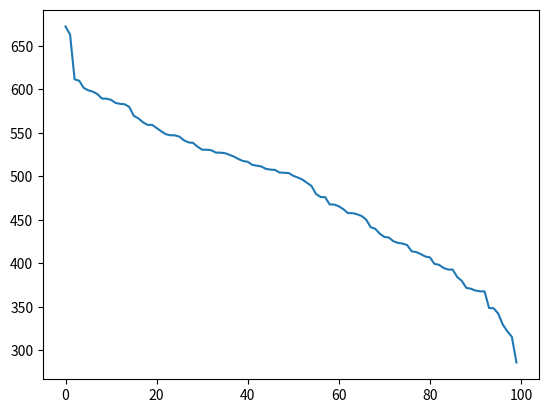

This figure's Python source:
#implementation of a Markov chain model demonstrating Zipf's law

import math
import numpy as np
from scipy.linalg import expm
import random
import matplotlib.pyplot as plt

#number of quantities
n=100

#inital quantities as integers
Q_0 = [random.randint(0,1000) for i in range(n)]

#generate random 2d locations for cities and compute distances
x = [(100*random.random(),100*random.random()) for i in range(n)]
d = [[math.dist(x[i],x[j]) for j in range(n)] for i in range(n)]

#STATIC CASE
#transition probabilities are given by p_ij = 1/d_ij where d_ij
#is the distance from node i to node j.
p = [[(1/math.dist(x[i],x[j]) if i != j else 0) for j in range(n)] for i in range(n)]
row_sum = [sum(row) for row in p]
#normalize so that row sums (outgoing) are 1
p = np.array([[p[i][j]/row_sum[i] for j in range(n)] for i in range(n)])
#make sure row sums are 1 within numerical error
for row in p:
    assert(sum(row) - 1 < 10**-9)

#compute eigenvalues, eigenvectors, and stationary distribution
eig_val, eig_vec = np.linalg.eig(p)
pi = eig_vec[0]/sum(eig_vec[0])

print("Eigenvalues of p:\n",eig_val)
print("Eigenvectors of p:\n",eig_vec)
print("Inital distribution:\n",Q_0)
print("Stationary distribution:\n",pi)

#for cont. case, subtract 1 from diagonal to get zero row sum
#to get stochastic matrix
A = p - np.identity(n)

#to solve, simply exponentiate the matrix
def Q(t):
    return np.matmul(Q_0,expm(t*A))

quants=list(Q(100))
quants.sort()
quants.reverse()
plt.plot(quants)
plt.show()
